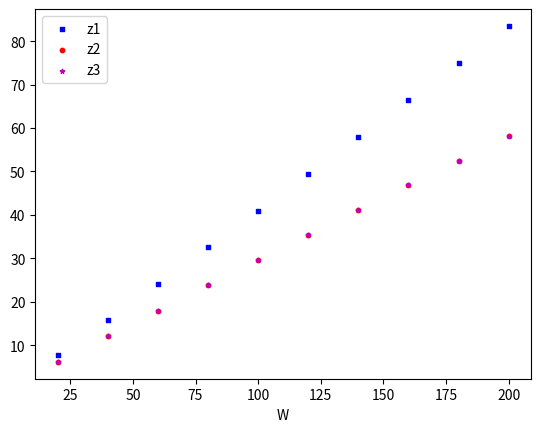

Recreate this plot in Python.
#!/usr/bin/env python
# coding: utf-8

# In[1]:


# this is just for the N node problem

import numpy as np
from scipy.optimize import minimize, LinearConstraint
from math import log
import scipy.optimize as opt
import matplotlib.pyplot as plt


# define the constants
import itertools
def objective_function(z): 
    # exploit probability
    v = np.array([.5, .5, .5])
    #v = np.array([v1,0.5])
    
    
    # propagation prbability
    alpha = np.array([[0, .5, .5],[.5, 0, 0],[.5, 0, 0]])
    #alpha = np.array([[0, .5],[.5, 0]])
    
    # theta and gamma
    th = 2
    ga = 0.7

    try:
        # after we obtain v_dash, we compute the log v_cap
        log_v_cap = np.ones(v.size)
        for k in range(v.size):
            log_v_cap[k] *= (log(v[k]) - th*log(ga*z[k] + 1))

        print('Soln of log_v_cap ', log_v_cap)

        # we compute now the v_bar, whose summation we want to minimize
        v_bar = np.ones(v.size)

        for k in range(v.size):
            do = log_v_cap[k]
            for t in range(v.size):
                if alpha[k][t] != 0 and t!=k:
                    do *= (v_bar[t]*(alpha[t][k] - 1) + 1)
            v_bar[k] = 1 + do
        return np.sum(v_bar)
    except:
        pass
    return None
    #return np.sum(v_bar)
                


# In[2]:


# Say 3 solutions
z_solns = 3
W = 30.0
res = None

results_z1=[]
results_z2=[]
results_z3=[]
v_s = []
for W in range(20,220,20):
    #while res is None:
    constraint = LinearConstraint(np.ones(z_solns), lb=0, ub=W)
    try:
        res = minimize(
            objective_function,
            bounds = [(0, W) for i in range(z_solns)],
            #args=(float(v/100.0),),
            x0=np.abs(np.random.normal(0.0, W, z_solns)),
            constraints=constraint
        )
    except:
        pass

    #print(res)
    results_z1.append(res.x[0])
    results_z2.append(res.x[1])
    results_z3.append(res.x[2])
    v_s.append(W)
    
fig = plt.figure()
ax1 = fig.add_subplot(111)

ax1.scatter(v_s, results_z1, s=10, c='b', marker="s", label='z1')
ax1.scatter(v_s,results_z2, s=10, c='r', marker="o", label='z2')
ax1.scatter(v_s,results_z3, s=10, c='m', marker="*", label='z3')
# plt.scatter(v_s,results)
plt.xlabel('W')
# plt.ylabel('z1')
plt.legend(loc='upper left');
plt.show()


# In[ ]:




